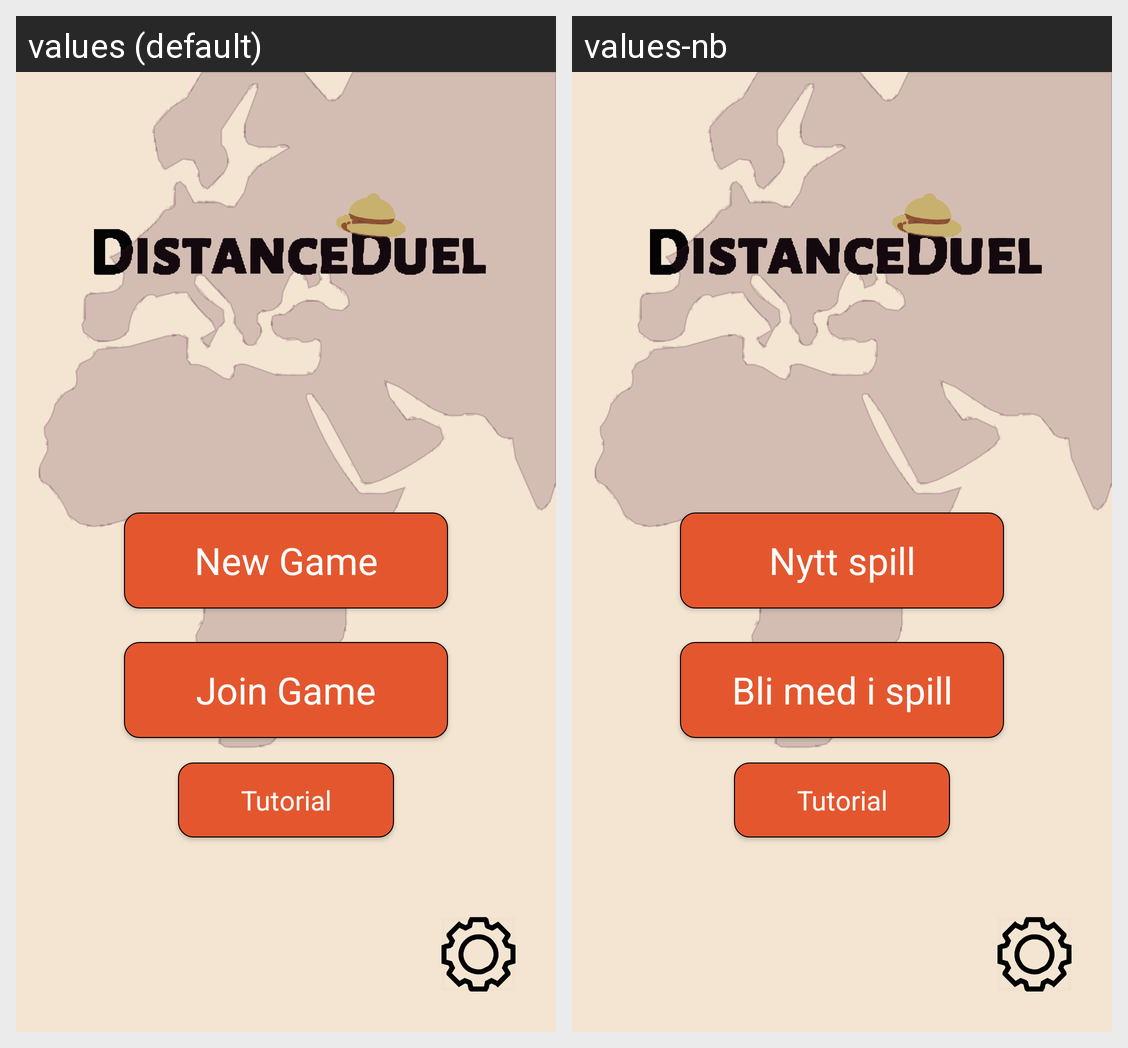

This grid shows one Android layout under two languages. Give, for every string resource on the screen, its name, the default text and each shown locale's text.
Android screen res/layout/activity_main_state.xml rendered under 2 locales, left to right: values (default), values-nb. Device: Nexus 5 (rendered at 1080×1920; each locale shown at half size, 540×960, under a caption strip naming it); theme Theme.DistanceDuel.
Strings drawn on this screen, with the default value and each locale's value (text and hints the layout hard-codes, and strings that could not be matched under every locale, appear in the picture but are not listed):

new_game
  values: New Game
  values-nb: Nytt spill

join_game
  values: Join Game
  values-nb: Bli med i spill

tutorial
  values: Tutorial
  values-nb: Tutorial
